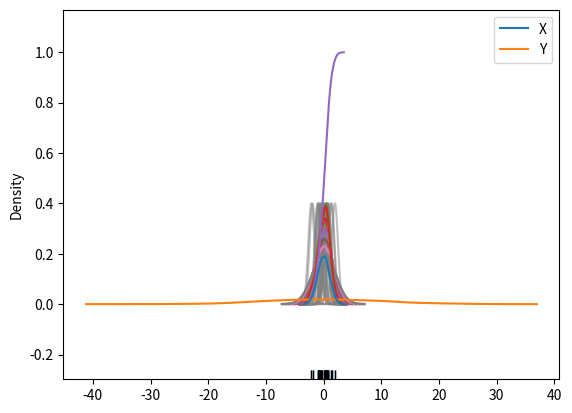

Write Python code to recreate this figure. (Note: this script raises an exception after producing the figure.)
import numpy as np
import pandas as pd
from pandas import Series,DataFrame
from numpy.random import randn


#stats
from scipy import  stats

#plot
import matplotlib as mpl
import matplotlib.pyplot as plt
import seaborn as sns

dataset = randn(25)

# sns.rugplot(dataset)
# plt.hist(dataset,alpha=0.3)
# plt.show()

sns.rugplot(dataset)

m_min= dataset.min()-2
m_max=dataset.max() +2

x_axis = np.linspace(m_min,m_max,100)

bandwidth = ((4*dataset.std()**5) / (3*len(dataset)))**0.2

kernel_list = []

for data_point in dataset:
    #create a kernel for each point and append it to kernel_list
    kernel = stats.norm(data_point,bandwidth).pdf(x_axis)
    kernel_list.append(kernel)

    #scale for plotting
    kernel = kernel / kernel.max()
    kernel = kernel * 0.4

    plt.plot(x_axis,kernel,color='grey',alpha=0.5)

sum_kde = np.sum(kernel_list,axis=0)


sns.kdeplot(dataset)
plt.show()

sns.rugplot(dataset,color='black')

for bw in np.arange(0.5,2,0.25):
    sns.kdeplot(dataset,bw=bw,lw=1.8,label=bw)

plt.show()

kernel_option = ['biw','cos','epa','gau','tri','triw']

for kern in kernel_option:
    sns.kdeplot(dataset,kernel = kern,label=kern)

plt.show()
#vertical axis
#sns.kdeplot(dataset,vertical=True)


#CDF culmulated
sns.kdeplot(dataset,cumulative=True)
plt.show()

mean = [0,0]
cov = [[1,0],[0,100]]

dataset2 = np.random.multivariate_normal(mean,cov,1000)

df = DataFrame(dataset2,columns=['X','Y'])
sns.kdeplot(df)
plt.show()


sns.jointplot('X','Y',df,kind='kde')
plt.show()

